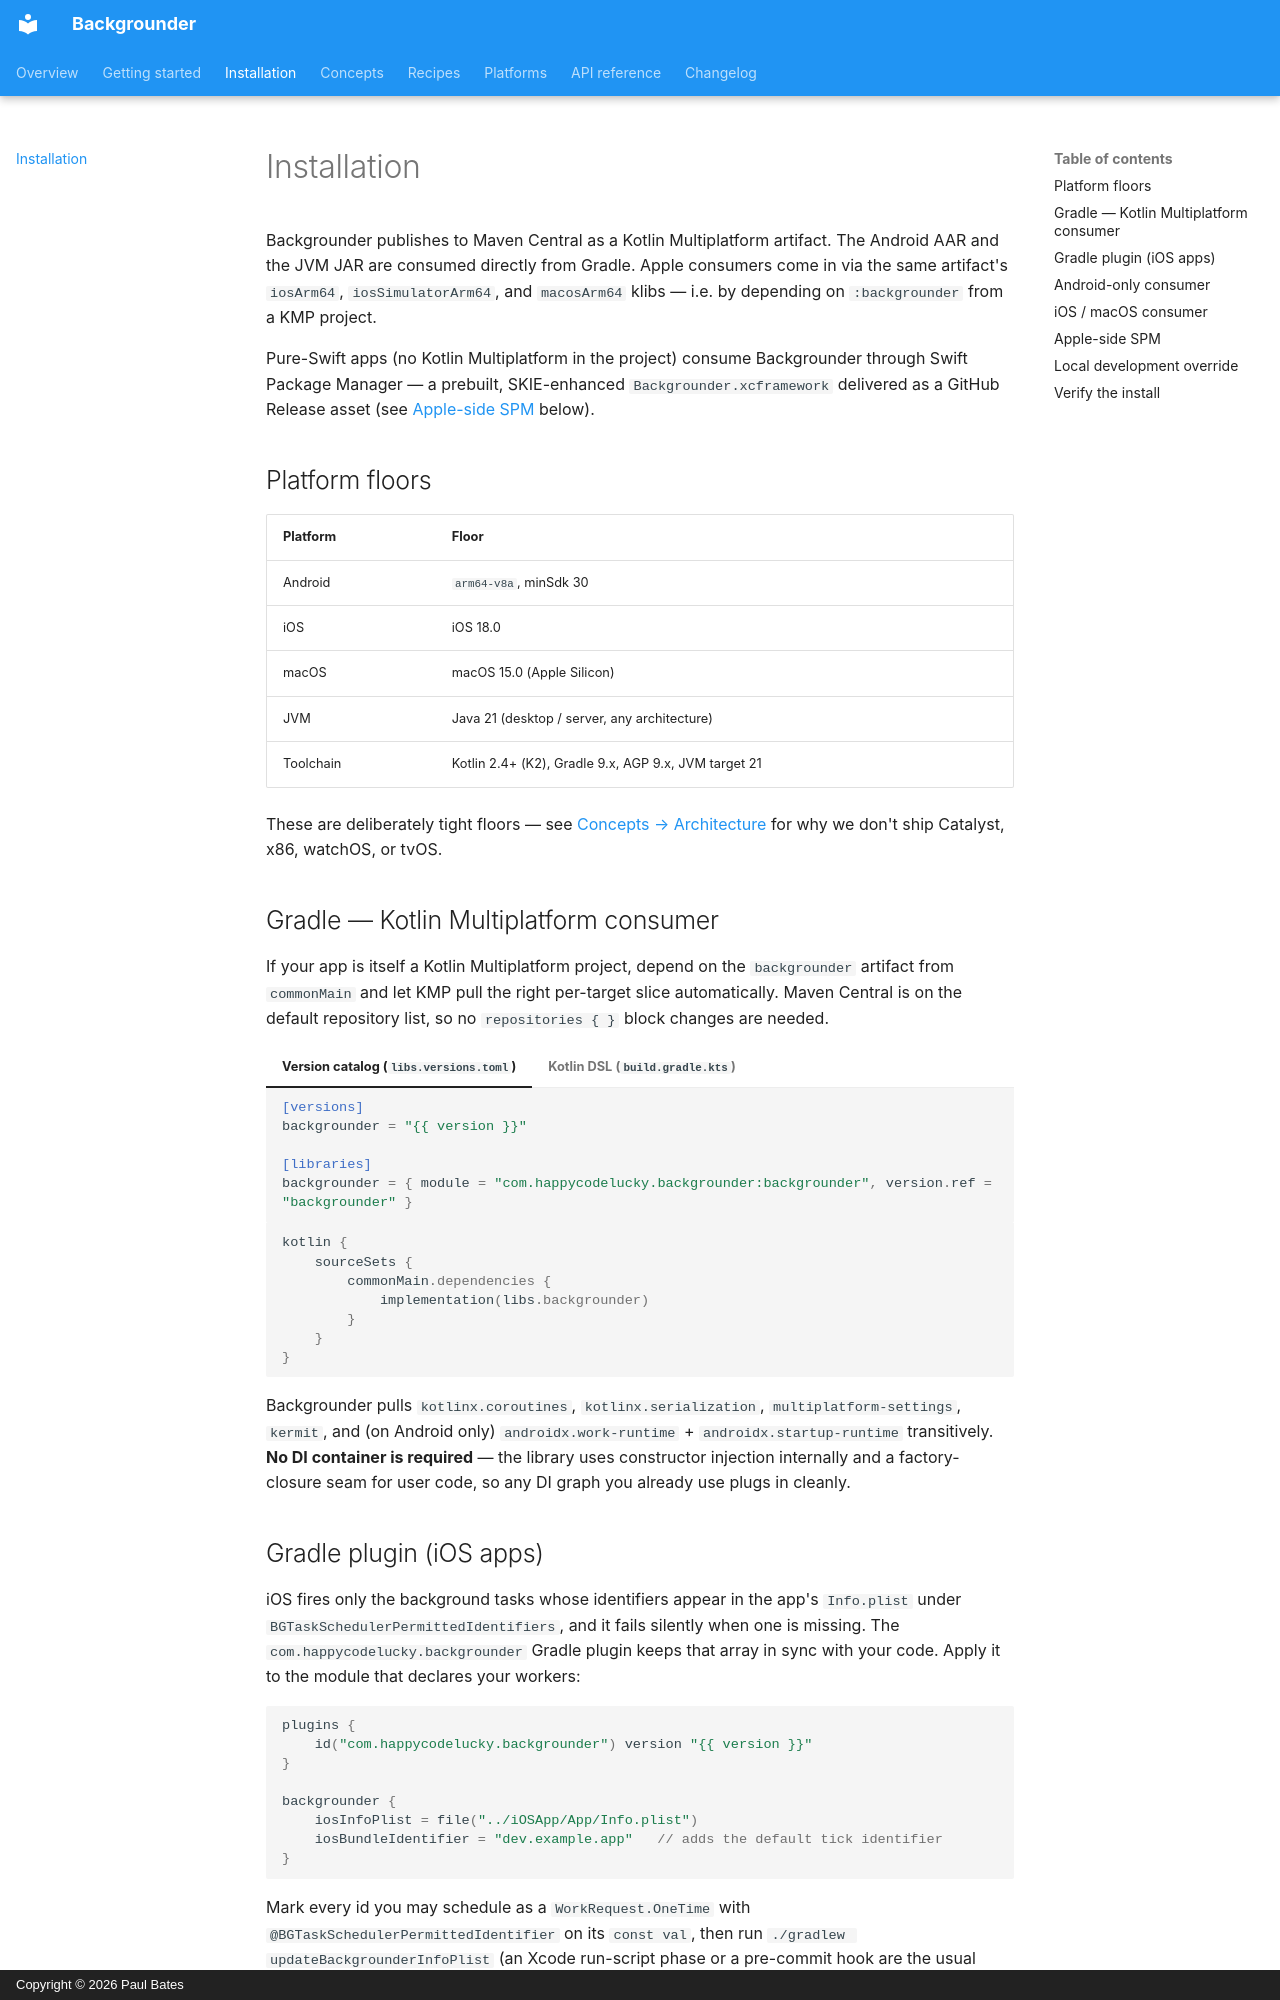

repository: happycodelucky/backgrounder-kmp · page: installation/index.html · generator: mkdocs · copyright: Copyright © 2026 Paul Bates

# Installation

Backgrounder publishes to Maven Central as a Kotlin Multiplatform artifact.
The Android AAR and the JVM JAR are consumed directly from Gradle. Apple
consumers come in via the same artifact's `iosArm64`, `iosSimulatorArm64`, and
`macosArm64` klibs — i.e. by depending on `:backgrounder` from a KMP project.

Pure-Swift apps (no Kotlin Multiplatform in the project) consume Backgrounder
through Swift Package Manager — a prebuilt, SKIE-enhanced `Backgrounder.xcframework`
delivered as a GitHub Release asset (see [Apple-side SPM](#apple-side-spm) below).

## Platform floors

| Platform  | Floor                                                 |
| --------- | ----------------------------------------------------- |
| Android   | `arm64-v8a`, minSdk 30                                |
| iOS       | iOS 18.0                                              |
| macOS     | macOS 15.0 (Apple Silicon)                            |
| JVM       | Java 21 (desktop / server, any architecture)          |
| Toolchain | Kotlin 2.4+ (K2), Gradle 9.x, AGP 9.x, JVM target 21 |

These are deliberately tight floors — see [Concepts → Architecture](concepts/architecture.md)
for why we don't ship Catalyst, x86, watchOS, or tvOS.

## Gradle — Kotlin Multiplatform consumer

If your app is itself a Kotlin Multiplatform project, depend on the
`backgrounder` artifact from `commonMain` and let KMP pull the right
per-target slice automatically. Maven Central is on the default repository
list, so no `repositories { }` block changes are needed.

=== "Version catalog (`libs.versions.toml`)"

    ```toml
    [versions]
    backgrounder = "{{ version }}"

    [libraries]
    backgrounder = { module = "com.happycodelucky.backgrounder:backgrounder", version.ref = "backgrounder" }
    ```

=== "Kotlin DSL (`build.gradle.kts`)"

    ```kotlin
    kotlin {
        sourceSets {
            commonMain.dependencies {
                implementation(libs.backgrounder)
            }
        }
    }
    ```

Backgrounder pulls `kotlinx.coroutines`, `kotlinx.serialization`,
`multiplatform-settings`, `kermit`, and (on Android only)
`androidx.work-runtime` + `androidx.startup-runtime` transitively.
**No DI container is required** — the library uses constructor injection
internally and a factory-closure seam for user code, so any DI graph you
already use plugs in cleanly.

## Gradle plugin (iOS apps)

iOS fires only the background tasks whose identifiers appear in the app's
`Info.plist` under `BGTaskSchedulerPermittedIdentifiers`, and it fails silently
when one is missing. The `com.happycodelucky.backgrounder` Gradle plugin keeps
that array in sync with your code. Apply it to the module that declares your
workers:

```kotlin
plugins {
    id("com.happycodelucky.backgrounder") version "{{ version }}"
}

backgrounder {
    iosInfoPlist = file("../iOSApp/App/Info.plist")
    iosBundleIdentifier = "dev.example.app"   // adds the default tick identifier
}
```

Mark every id you may schedule as a `WorkRequest.OneTime` with
`@BGTaskSchedulerPermittedIdentifier` on its `const val`, then run
`./gradlew updateBackgrounderInfoPlist` (an Xcode run-script phase or a
pre-commit hook are the usual homes). Periodic and `runNow` ids need no entry.
It resolves from Maven Central alongside the library. See
[Generate the iOS permitted identifiers](recipes/ios-permitted-identifiers.md).
